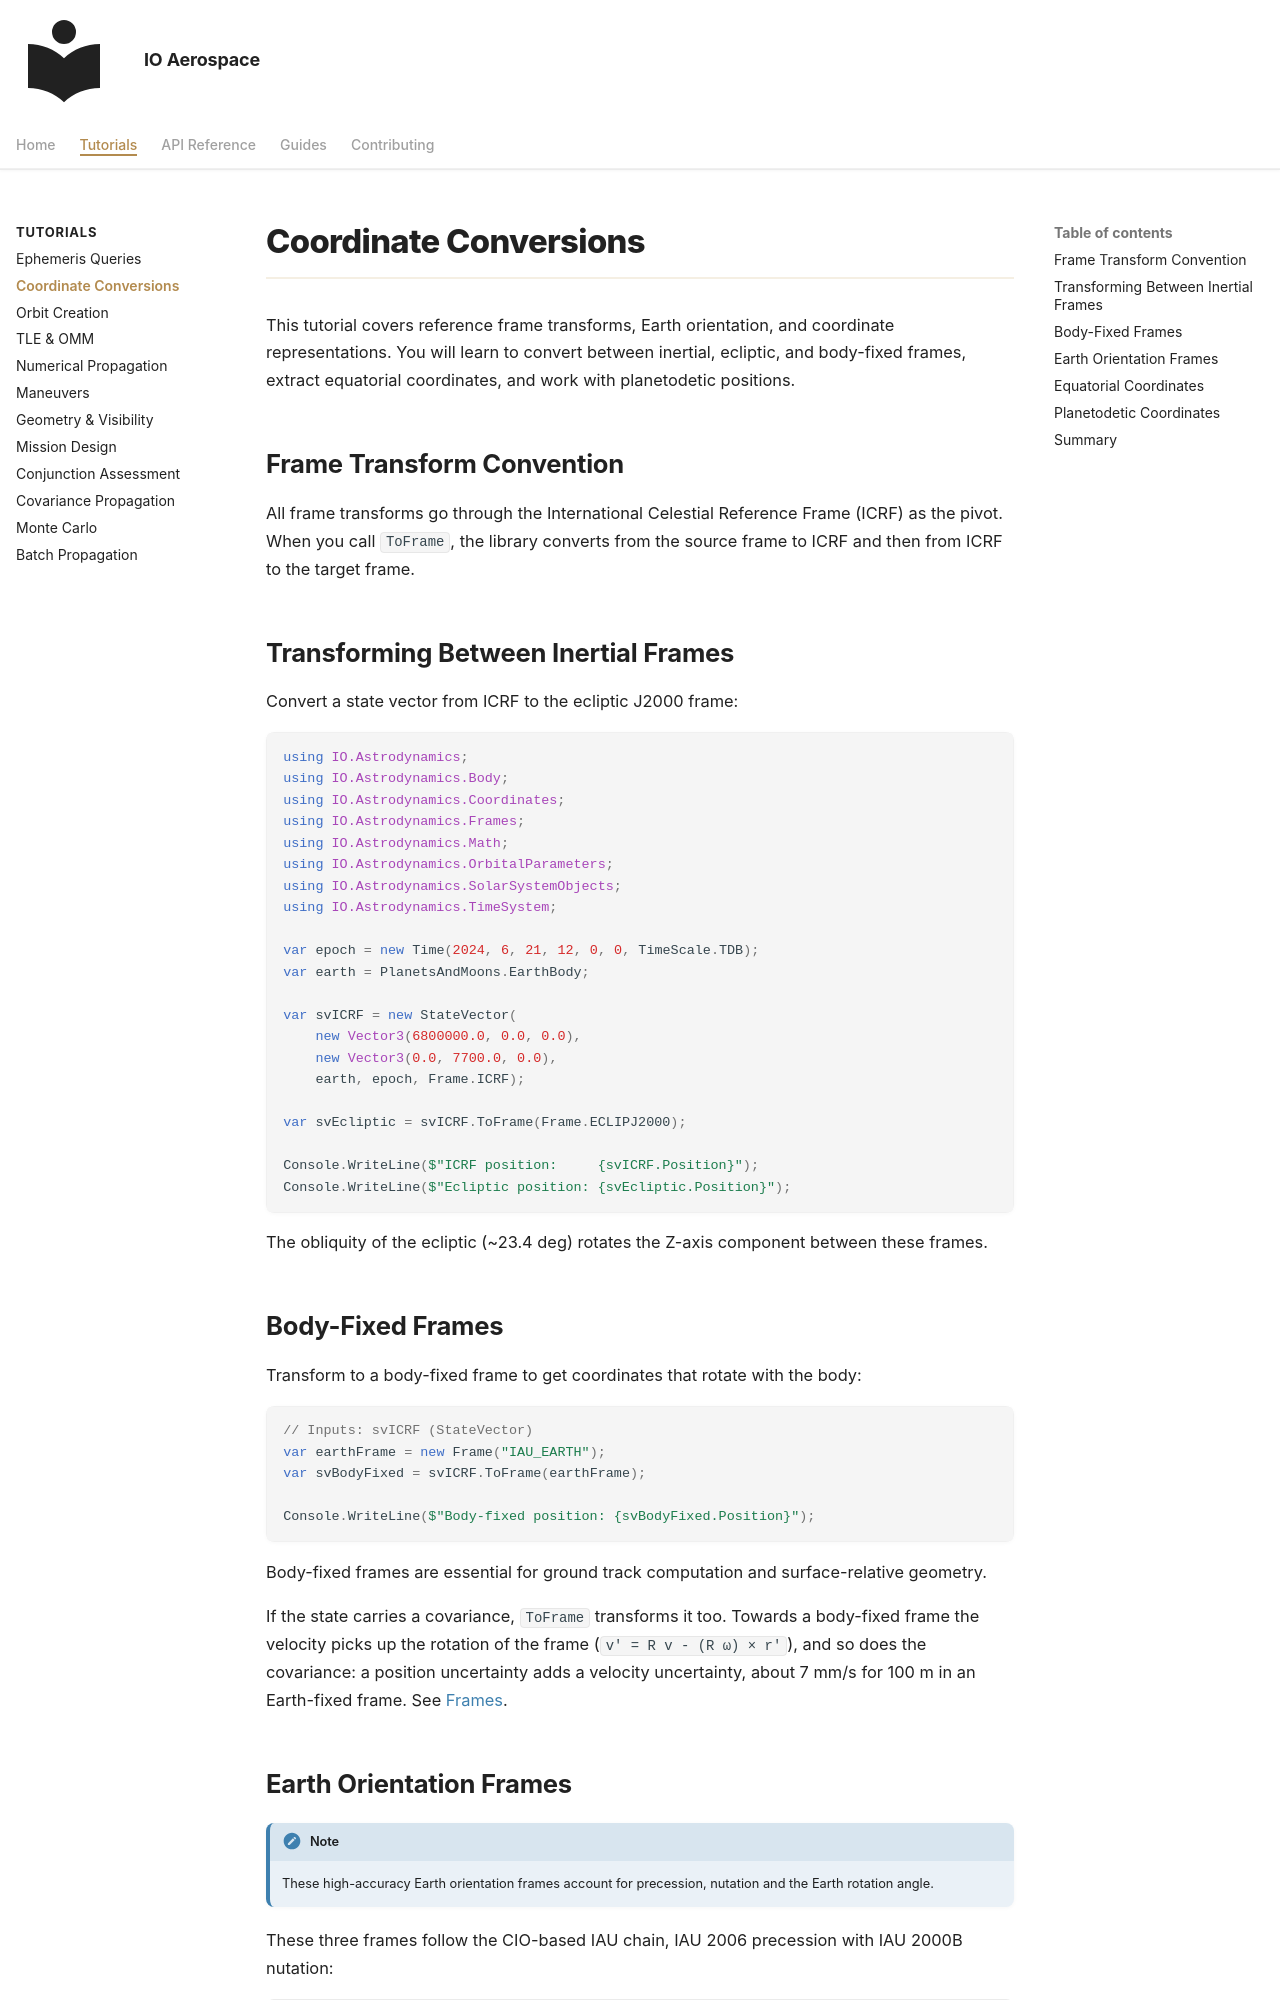

repository: IO-Aerospace-software-engineering/Astrodynamics · page: tutorials/coordinate-conversions/index.html · generator: mkdocs

# Coordinate Conversions

This tutorial covers reference frame transforms, Earth orientation, and coordinate representations. You will learn to convert between inertial, ecliptic, and body-fixed frames, extract equatorial coordinates, and work with planetodetic positions.

## Frame Transform Convention

All frame transforms go through the International Celestial Reference Frame (ICRF) as the pivot. When you call `ToFrame`, the library converts from the source frame to ICRF and then from ICRF to the target frame.

## Transforming Between Inertial Frames

Convert a state vector from ICRF to the ecliptic J2000 frame:

```csharp
using IO.Astrodynamics;
using IO.Astrodynamics.Body;
using IO.Astrodynamics.Coordinates;
using IO.Astrodynamics.Frames;
using IO.Astrodynamics.Math;
using IO.Astrodynamics.OrbitalParameters;
using IO.Astrodynamics.SolarSystemObjects;
using IO.Astrodynamics.TimeSystem;

var epoch = new Time(2024, 6, 21, 12, 0, 0, TimeScale.TDB);
var earth = PlanetsAndMoons.EarthBody;

var svICRF = new StateVector(
    new Vector3(6800000.0, 0.0, 0.0),
    new Vector3(0.0, 7700.0, 0.0),
    earth, epoch, Frame.ICRF);

var svEcliptic = svICRF.ToFrame(Frame.ECLIPJ2000);

Console.WriteLine($"ICRF position:     {svICRF.Position}");
Console.WriteLine($"Ecliptic position: {svEcliptic.Position}");
```

The obliquity of the ecliptic (~23.4 deg) rotates the Z-axis component between these frames.

## Body-Fixed Frames

Transform to a body-fixed frame to get coordinates that rotate with the body:

```csharp
// Inputs: svICRF (StateVector)
var earthFrame = new Frame("IAU_EARTH");
var svBodyFixed = svICRF.ToFrame(earthFrame);

Console.WriteLine($"Body-fixed position: {svBodyFixed.Position}");
```

Body-fixed frames are essential for ground track computation and surface-relative geometry.

If the state carries a covariance, `ToFrame` transforms it too. Towards a body-fixed frame the velocity picks up the
rotation of the frame (`v' = R v - (R ω) × r'`), and so does the covariance: a position uncertainty adds a velocity
uncertainty, about 7 mm/s for 100 m in an Earth-fixed frame. See [Frames](../reference/frames.md#states-and-covariance).
